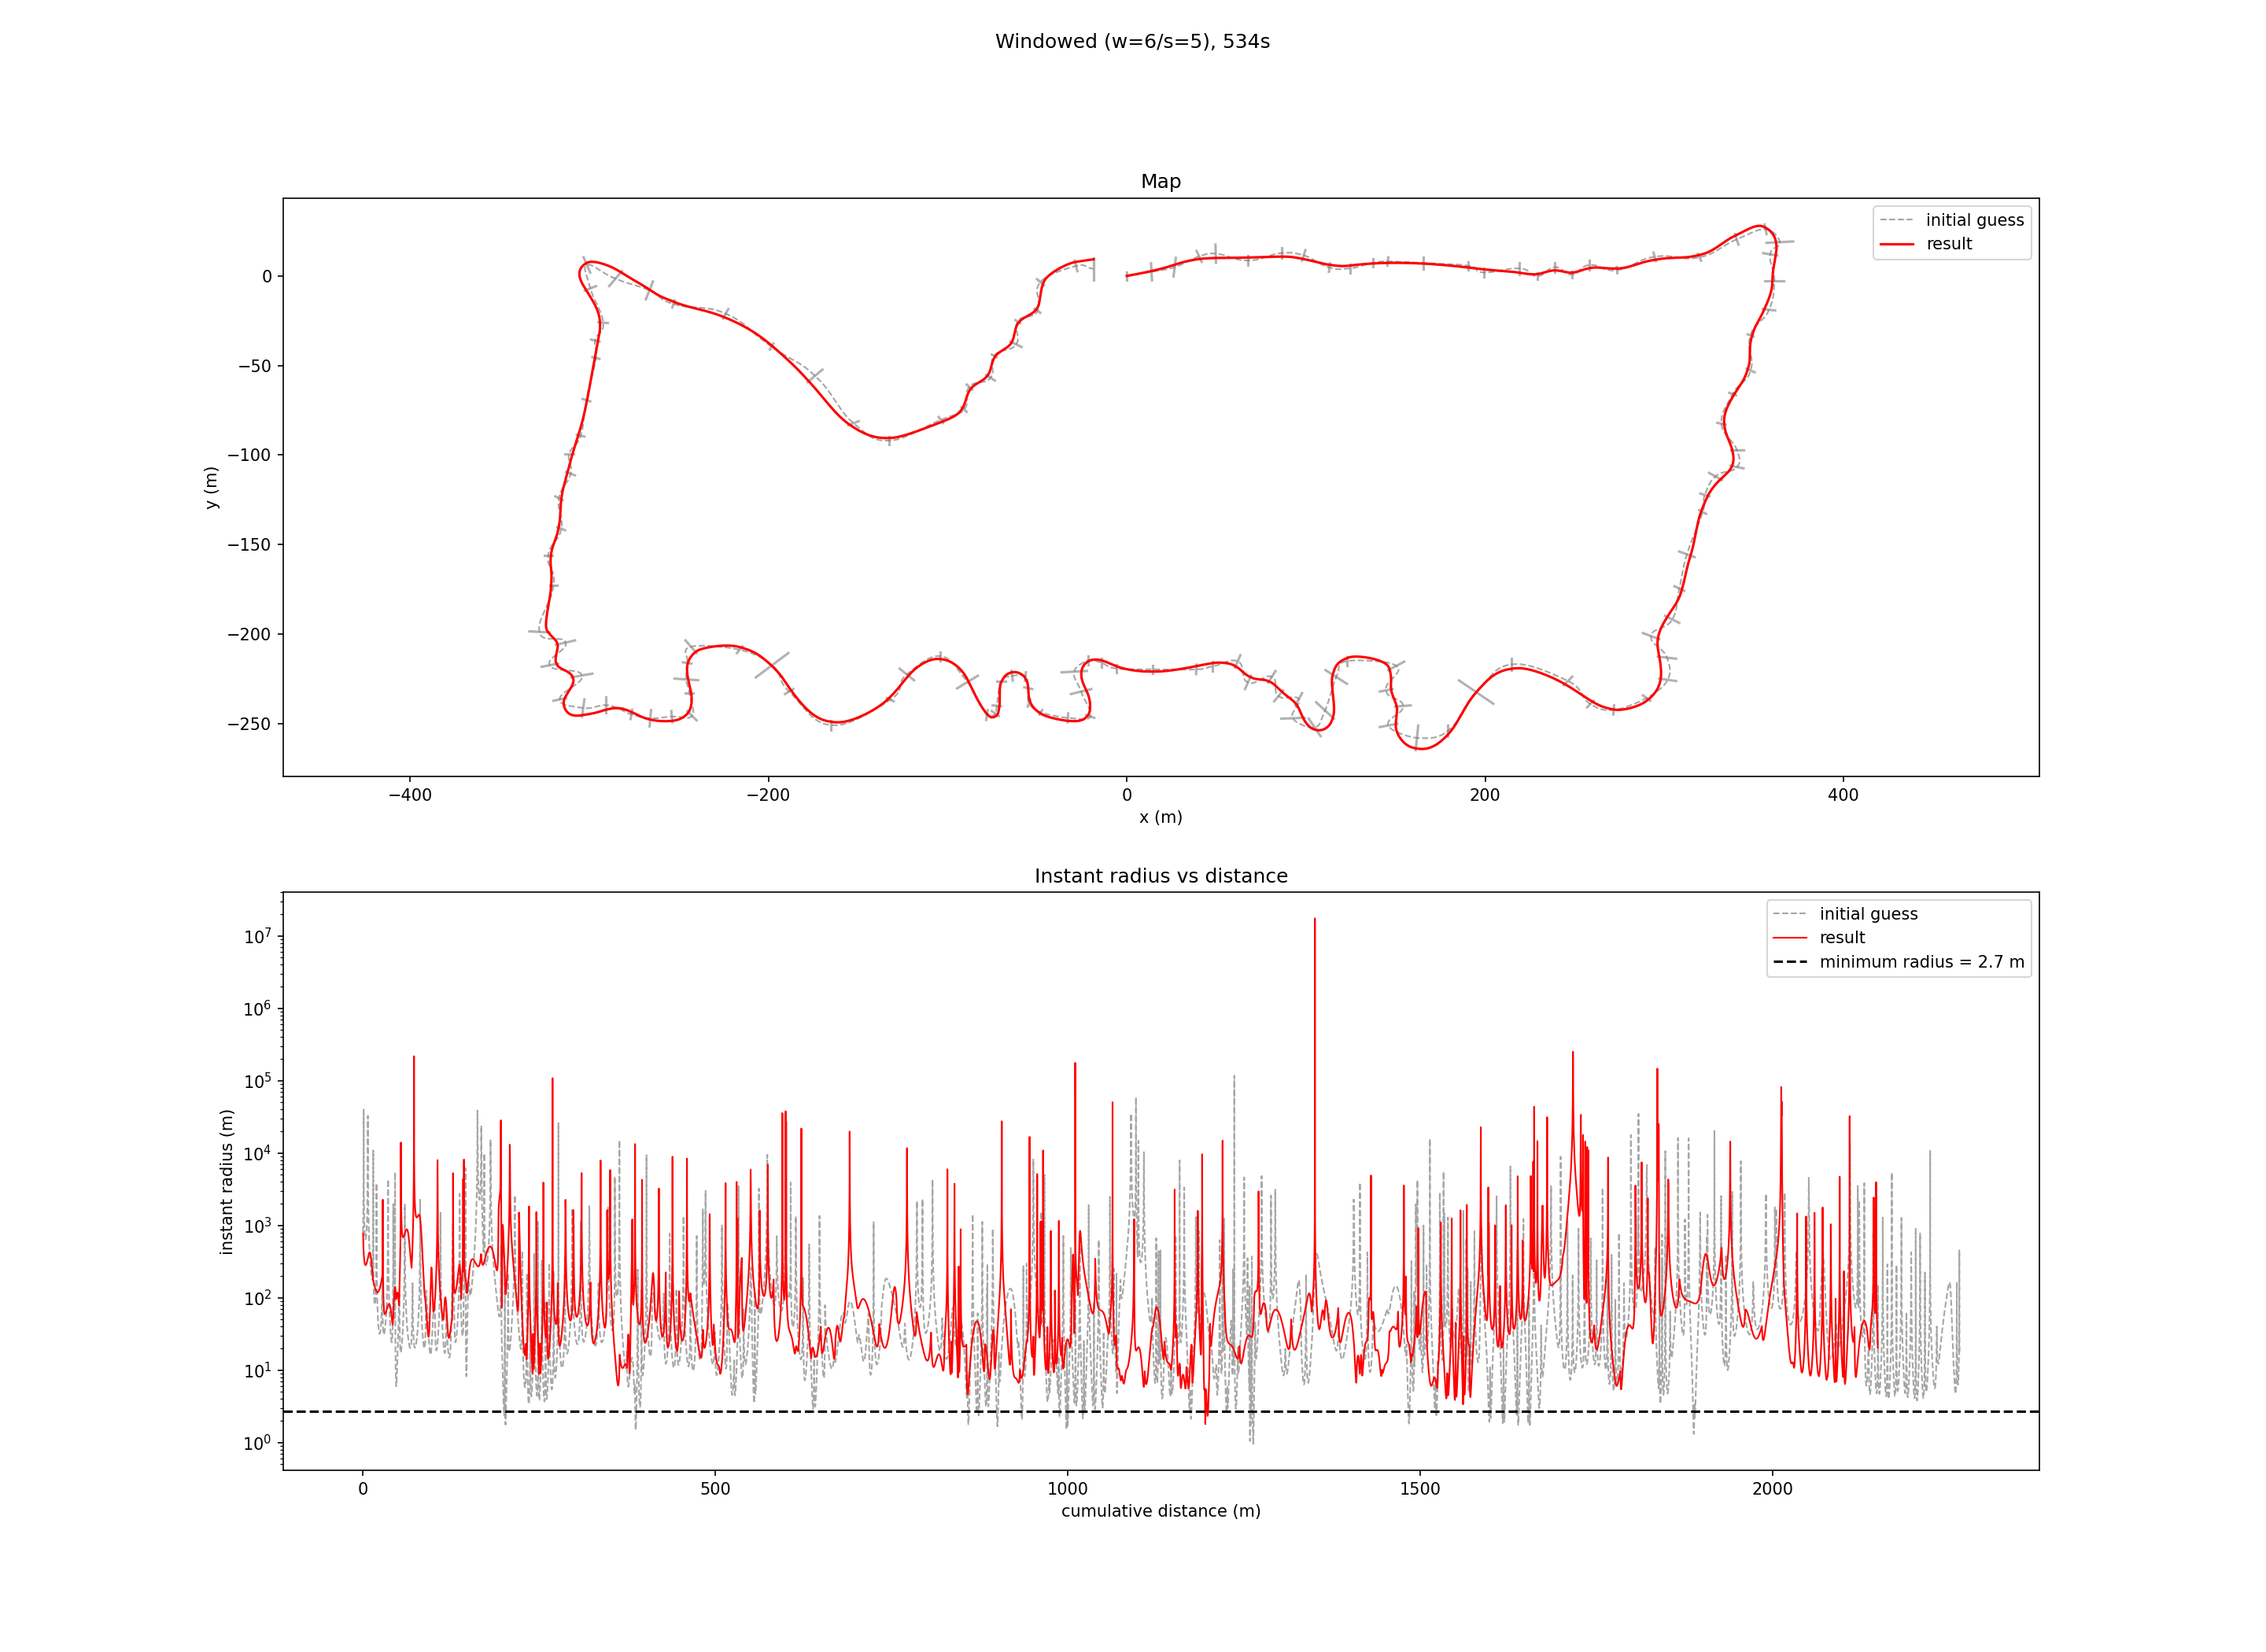

The file beside this chart, header and first rows:
distance_m, x_m, y_m
0.0000, 0.0000, -0.0363
0.5000, 0.4917, 0.0508
1, 0.9834, 0.1384
1.5, 1.476, 0.2268
2, 1.968, 0.3160
2.5, 2.458, 0.4055
3, 2.95, 0.4960
3.5, 3.442, 0.5877
4, 3.935, 0.6804
4.5, 4.425, 0.7735
5, 4.916, 0.8676
5.5, 5.407, 0.9626
6, 5.899, 1.058
6.5, 6.39, 1.155
7, 6.881, 1.252
7.5, 7.371, 1.35
8, 7.861, 1.449
8.5, 8.354, 1.548
9, 8.844, 1.648
9.5, 9.333, 1.748
10, 9.821, 1.849
10.5, 10.31, 1.951
11, 10.8, 2.053
11.5, 11.29, 2.155
12, 11.78, 2.259
12.5, 12.27, 2.363
13, 12.76, 2.468
13.5, 13.25, 2.574
14, 13.73, 2.681
14.5, 14.22, 2.79
15, 14.71, 2.9
15.5, 15.2, 3.012
16, 15.68, 3.125
16.5, 16.17, 3.24
17, 16.66, 3.357
17.5, 17.14, 3.475
18, 17.63, 3.595
18.5, 18.11, 3.717
19, 18.6, 3.841
19.5, 19.08, 3.967
20, 19.56, 4.095
20.5, 20.04, 4.225
21, 20.53, 4.357
21.5, 21.01, 4.491
22, 21.49, 4.627
22.5, 21.97, 4.765
23, 22.45, 4.905
23.5, 22.93, 5.047
24, 23.41, 5.19
24.5, 23.89, 5.335
25, 24.37, 5.483
25.5, 24.84, 5.631
26, 25.32, 5.781
26.5, 25.8, 5.933
27, 26.27, 6.086
27.5, 26.75, 6.239
28, 27.22, 6.394
28.5, 27.69, 6.548
29, 28.17, 6.703
29.5, 28.64, 6.851
... 4,239 more rows
